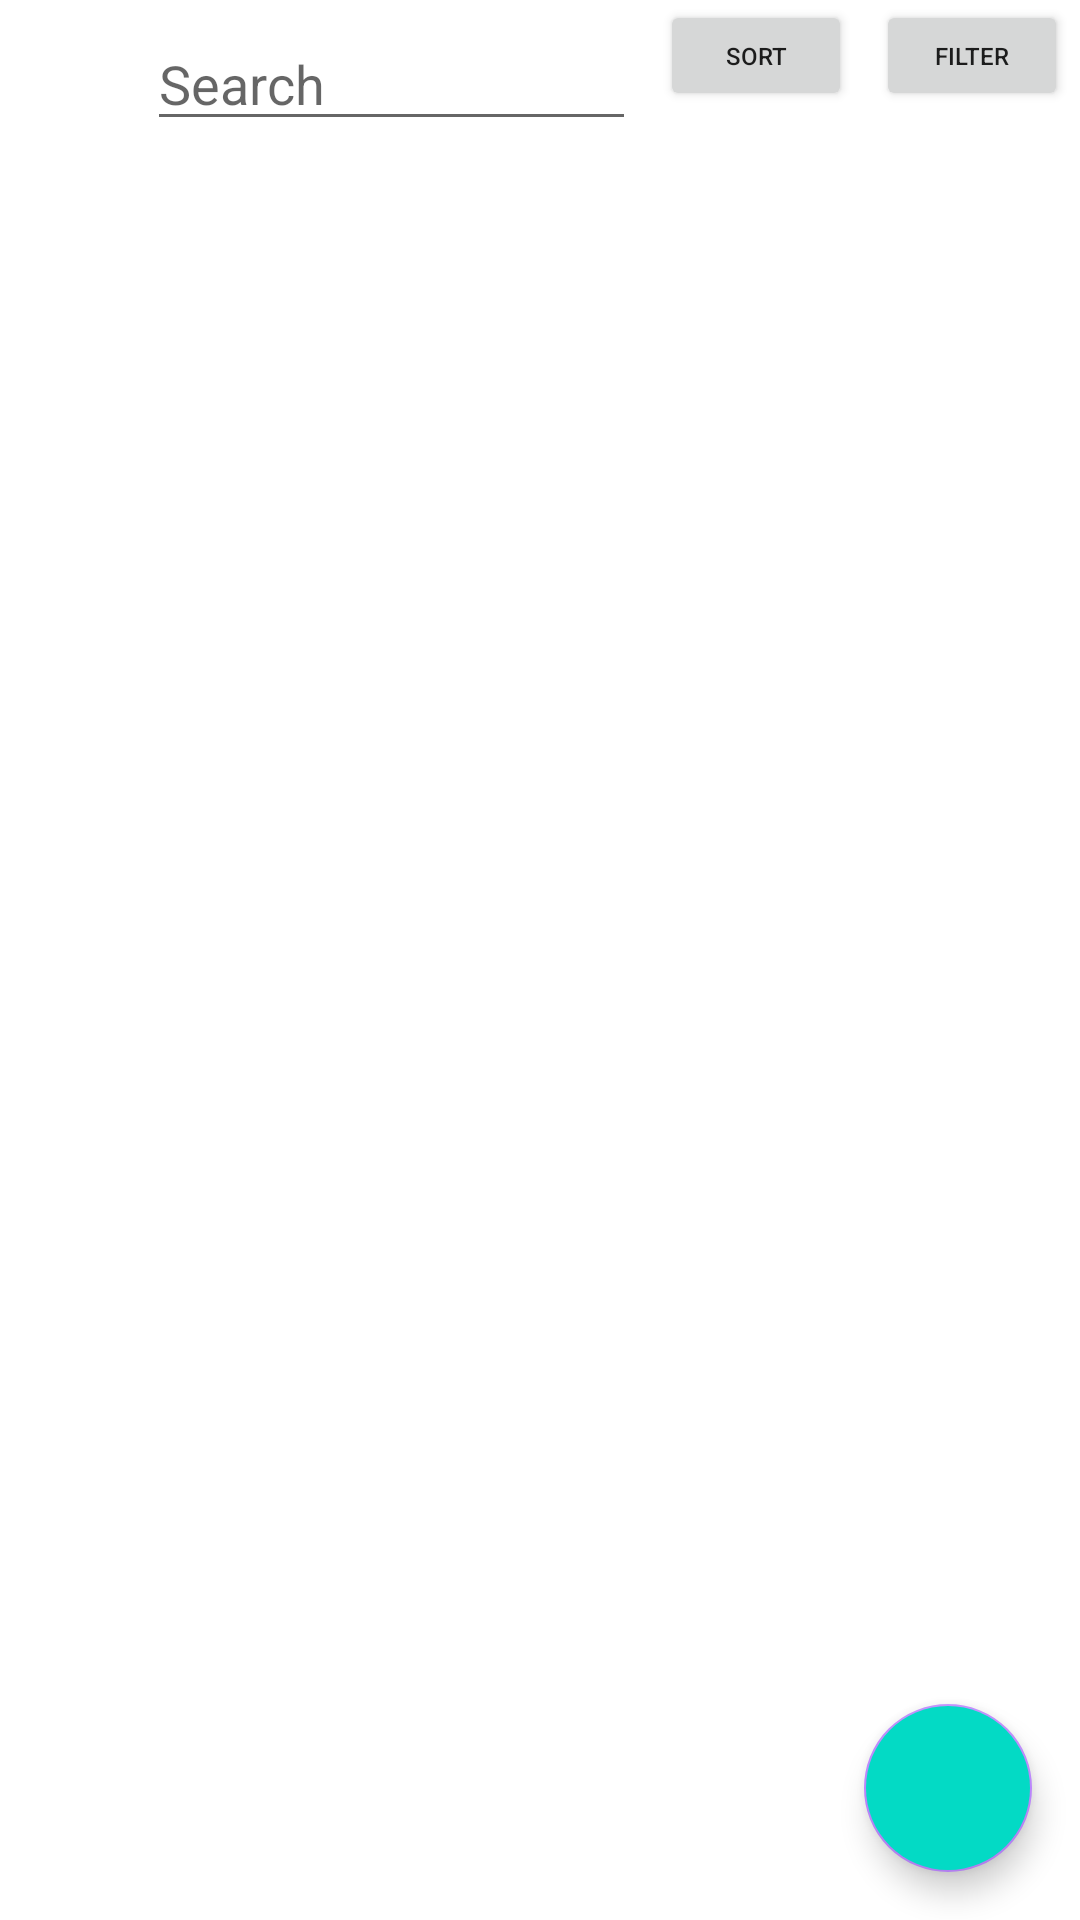

Here is an Android app screen rendered from its layout file. Give the layout XML and the strings, colors and styles it references.
<!-- AndroidManifest.xml: application theme Theme.ForgeCareer -->
<!-- res/layout/fragment_company.xml -->
<?xml version="1.0" encoding="utf-8"?>
<androidx.constraintlayout.widget.ConstraintLayout xmlns:android="http://schemas.android.com/apk/res/android"
    xmlns:app="http://schemas.android.com/apk/res-auto"
    xmlns:tools="http://schemas.android.com/tools"
    android:layout_width="match_parent"
    android:layout_height="match_parent"
    tools:context="com.forgetech.forgecareer.MainActivity">

    <androidx.recyclerview.widget.RecyclerView
        android:id="@+id/recyclerView"
        android:layout_width="0dp"
        android:layout_height="0dp"
        app:layout_constraintBottom_toBottomOf="parent"
        app:layout_constraintEnd_toEndOf="parent"
        app:layout_constraintHorizontal_bias="0.0"
        app:layout_constraintStart_toStartOf="parent"
        app:layout_constraintTop_toBottomOf="@+id/constraintLayout"
        app:layout_constraintVertical_bias="1.0" />

    <com.google.android.material.floatingactionbutton.FloatingActionButton
        android:id="@+id/addApplicationFAB"
        android:layout_width="wrap_content"
        android:layout_height="wrap_content"
        android:layout_marginEnd="16dp"
        android:layout_marginBottom="16dp"
        android:clickable="true"
        android:backgroundTint="@color/teal_200"
        app:layout_constraintBottom_toBottomOf="parent"
        app:layout_constraintEnd_toEndOf="parent"
        app:srcCompat="@drawable/add" />

    <androidx.constraintlayout.widget.ConstraintLayout
        android:id="@+id/constraintLayout"
        android:layout_width="match_parent"
        android:layout_height="40dp"
        app:layout_constraintStart_toStartOf="parent"
        app:layout_constraintTop_toTopOf="parent">

        <ImageView
            android:id="@+id/imageView13"
            android:layout_width="29dp"
            android:layout_height="32dp"
            android:layout_marginStart="12dp"
            android:src="@drawable/search_48px"
            app:layout_constraintBottom_toBottomOf="parent"
            app:layout_constraintStart_toStartOf="parent" />

        <EditText
            android:id="@+id/searchEditTextView"
            android:layout_width="163dp"
            android:layout_height="39dp"
            android:layout_marginStart="8dp"
            android:layout_marginTop="8dp"
            android:ems="10"
            android:hint="Search"
            android:inputType="textPersonName"
            app:layout_constraintStart_toEndOf="@+id/imageView13"
            app:layout_constraintTop_toTopOf="parent" />

        <Button
            android:id="@+id/sortButton"
            android:layout_width="64dp"
            android:layout_height="37dp"
            android:layout_marginStart="8dp"
            android:text="sort"
            android:textSize="8sp"
            app:layout_constraintStart_toEndOf="@+id/searchEditTextView"
            tools:layout_editor_absoluteY="3dp" />

        <Button
            android:id="@+id/filterButton"
            android:layout_width="64dp"
            android:layout_height="37dp"
            android:layout_marginStart="8dp"
            android:text="filter"
            android:textSize="8sp"
            app:layout_constraintStart_toEndOf="@+id/sortButton"
            tools:layout_editor_absoluteY="2dp" />

    </androidx.constraintlayout.widget.ConstraintLayout>

</androidx.constraintlayout.widget.ConstraintLayout>
<!-- resources referenced by this layout -->
<resources>
  <style name="Theme.ForgeCareer" parent="Theme.MaterialComponents.DayNight.DarkActionBar">
          
          <item name="colorPrimary">@color/teal_200</item>
          <item name="colorPrimaryVariant">@color/teal_700</item>
          <item name="colorOnPrimary">@color/white</item>
          
          <item name="colorSecondary">@color/purple_200</item>
          <item name="colorSecondaryVariant">@color/purple_700</item>
          <item name="colorOnSecondary">@color/black</item>
          
          <item name="android:statusBarColor" tools:targetApi="l">?attr/colorPrimaryVariant</item>
          
      </style>
  <!-- not gathered from this repository: default colours our renderer supplied (Android Studio template values) -->
  <color name="purple_200">#FFBB86FC</color>
  <color name="purple_700">#FF3700B3</color>
  <color name="teal_200">#FF03DAC5</color>
  <color name="teal_700">#FF018786</color>
  <color name="black">#FF000000</color>
  <color name="white">#FFFFFFFF</color>
</resources>
